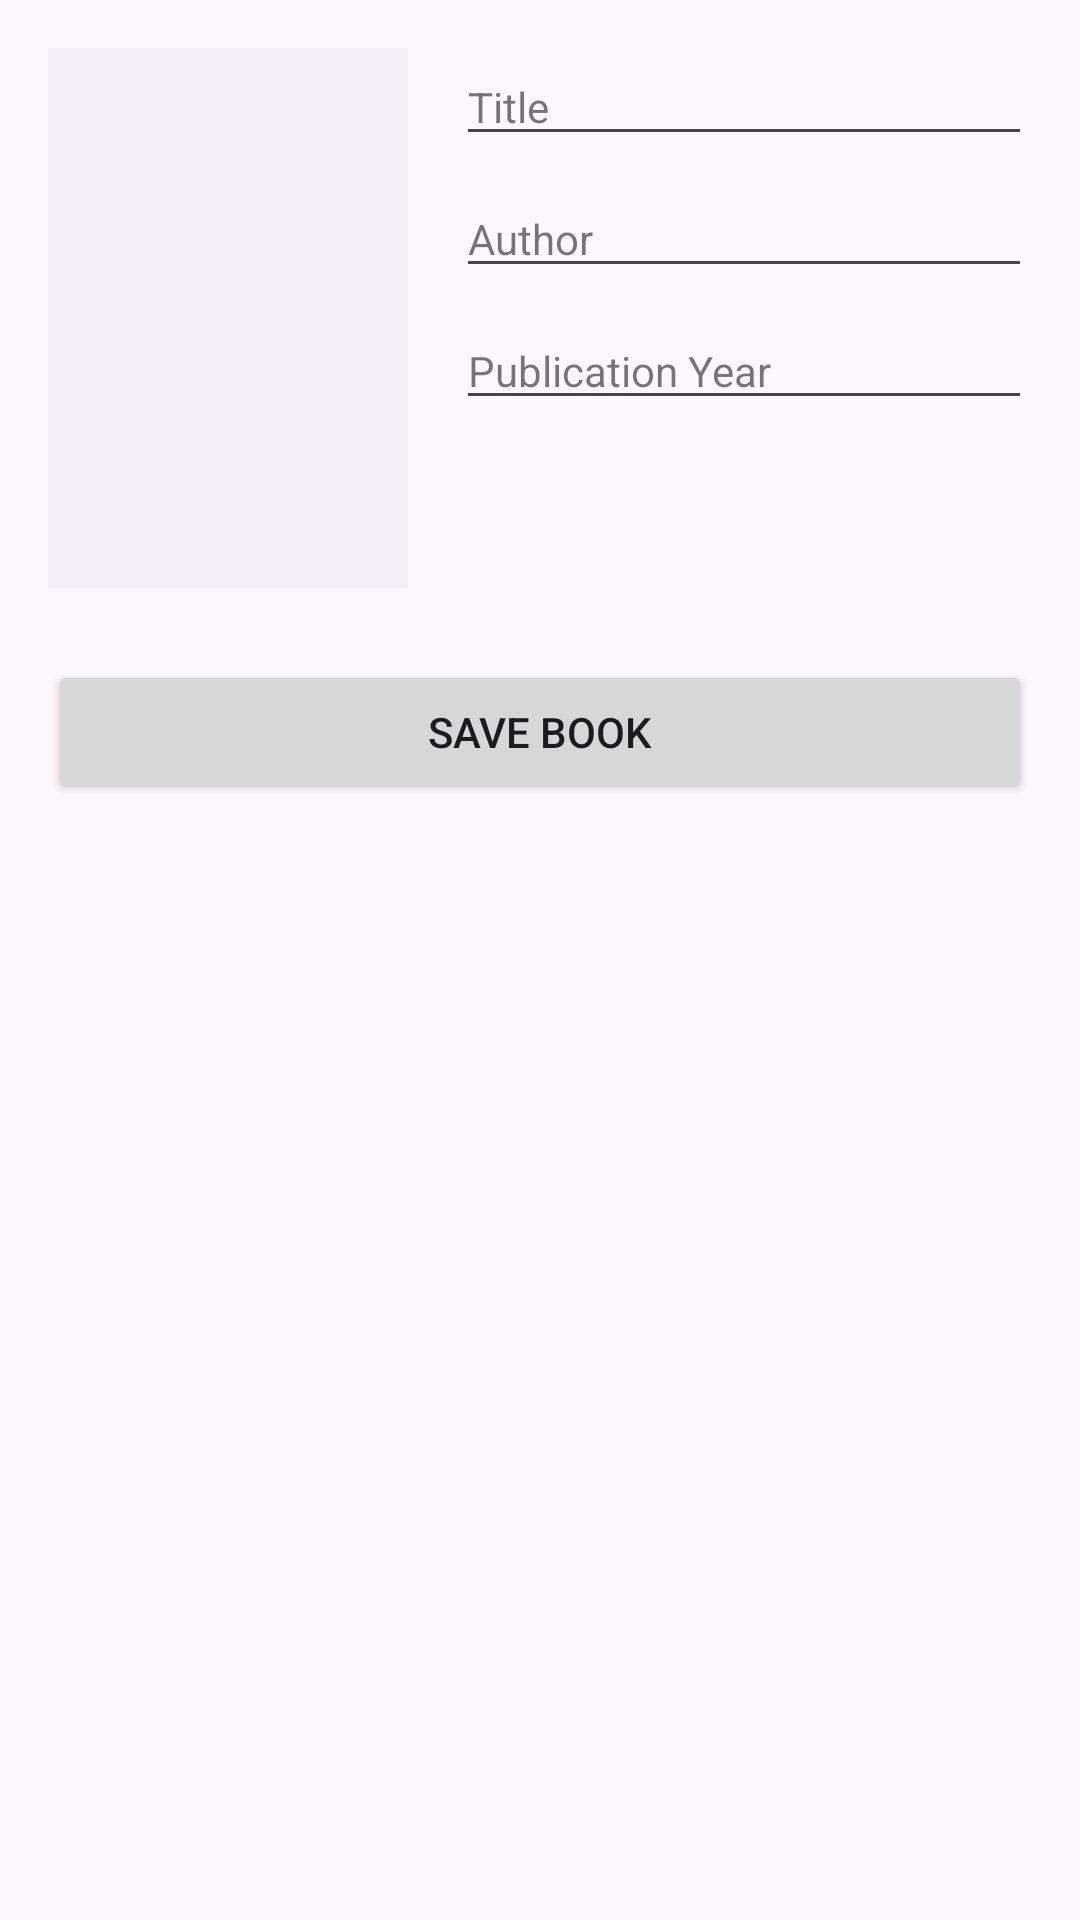

Write the Android layout XML for this screen, with the resource values it uses.
<!-- AndroidManifest.xml: activity theme Theme.PocketLibrary -->
<!-- res/layout/activity_add_book.xml -->
<?xml version="1.0" encoding="utf-8"?>
<androidx.constraintlayout.widget.ConstraintLayout xmlns:android="http://schemas.android.com/apk/res/android"
    xmlns:app="http://schemas.android.com/apk/res-auto"
    xmlns:tools="http://schemas.android.com/tools"
    android:layout_width="match_parent"
    android:layout_height="match_parent"
    android:padding="16dp"
    tools:context=".AddBookActivity">

    
    
    <ImageView
        android:id="@+id/book_cover_imageview"
        android:layout_width="120dp"
        android:layout_height="180dp"
        android:background="?attr/colorSurfaceContainer"
        android:contentDescription="Book Cover Image"
        android:scaleType="centerCrop"
        app:layout_constraintStart_toStartOf="parent"
        app:layout_constraintTop_toTopOf="parent" />

    
    <EditText
        android:id="@+id/title_text_input_layout"
        style="@style/Widget.MaterialComponents.TextInputLayout.OutlinedBox"
        android:layout_width="0dp"
        android:layout_height="wrap_content"
        android:layout_marginStart="16dp"
        android:hint="Title"
        app:layout_constraintEnd_toEndOf="parent"
        app:layout_constraintStart_toEndOf="@id/book_cover_imageview"
        app:layout_constraintTop_toTopOf="@id/book_cover_imageview"/>



    
    <EditText
        android:id="@+id/author_text_input_layout"
        style="@style/Widget.MaterialComponents.TextInputLayout.OutlinedBox"
        android:layout_width="0dp"
        android:layout_height="wrap_content"
        android:layout_marginTop="8dp"
        android:hint="Author"
        app:layout_constraintEnd_toEndOf="@id/title_text_input_layout"
        app:layout_constraintStart_toStartOf="@id/title_text_input_layout"
        app:layout_constraintTop_toBottomOf="@id/title_text_input_layout"/>



    <EditText
        android:id="@+id/year_text_input_layout"
        style="@style/Widget.MaterialComponents.TextInputLayout.OutlinedBox"
        android:layout_width="0dp"
        android:layout_height="wrap_content"
        android:layout_marginTop="8dp"
        android:hint="Publication Year"
        app:layout_constraintEnd_toEndOf="@id/author_text_input_layout"
        app:layout_constraintStart_toStartOf="@id/author_text_input_layout"
        app:layout_constraintTop_toBottomOf="@id/author_text_input_layout"/>


    <Button
        android:id="@+id/saveBtn"
        android:layout_width="0dp"
        android:layout_height="wrap_content"
        android:layout_marginTop="24dp"
        android:text="Save Book"
        app:layout_constraintEnd_toEndOf="parent"
        app:layout_constraintStart_toStartOf="parent"
        app:layout_constraintTop_toBottomOf="@id/book_cover_imageview" />

</androidx.constraintlayout.widget.ConstraintLayout>
<!-- resources referenced by this layout -->
<resources>
  <style name="Theme.PocketLibrary" parent="Base.Theme.PocketLibrary" />
  <style name="Base.Theme.PocketLibrary" parent="Theme.Material3.DayNight.NoActionBar">
          
          
      </style>
</resources>
